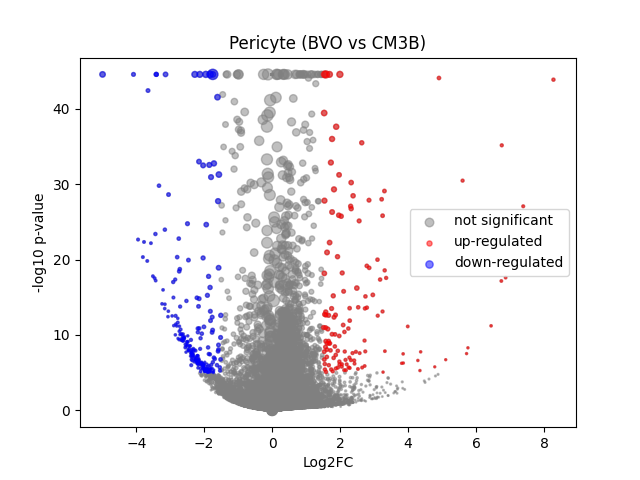

The data file committed next to this chart (first rows):
	gene	expression_1	expression_2	log2FC	-log10 p-val	significant
0	MIR1302-2HG	4.656613e-08	-8.4983185e-09	-7.945817e-05	44.55	0
1	FAM138A	4.656613e-08	-8.4983185e-09	-7.945817e-05	44.55	0
2	OR4F5	4.656613e-08	-8.4983185e-09	-7.945817e-05	44.55	0
3	AL627309.1	0.001629	-8.4983185e-09	-1.394	3.209	0
4	AL627309.3	4.656613e-08	-8.4983185e-09	-7.945817e-05	44.55	0
5	AL627309.2	4.656613e-08	-8.4983185e-09	-7.945817e-05	44.55	0
6	AL627309.5	0.01287	0.02348	0.8191	1.147	0
7	AL627309.4	0.001079	0.0008671	-0.155	0.08328	0
8	AP006222.2	4.656613e-08	-8.4983185e-09	-7.945817e-05	44.55	0
9	AL732372.1	4.656613e-08	-8.4983185e-09	-7.945817e-05	44.55	0
10	OR4F29	4.656613e-08	-8.4983185e-09	-7.945817e-05	44.55	0
11	AC114498.1	0.0001801	-8.4983185e-09	-0.2389	0.4989	0
12	OR4F16	4.656613e-08	-8.4983185e-09	-7.945817e-05	44.55	0
13	AL669831.2	0.001192	0.002324	0.6007	0.2976	0
14	LINC01409	0.02796	0.05602	0.9773	2.83	0
15	FAM87B	0.0007375	0.0006534	-0.0716	0.04163	0
16	LINC01128	0.05873	0.09926	0.7473	3.192	0
17	LINC00115	0.01019	0.01221	0.2388	0.206	0
18	FAM41C	0.006887	0.002057	-1.367	2.592	0
19	AL645608.6	0.0003157	0.001056	0.6442	0.3072	0
20	AL645608.2	0.002027	0.01094	1.98	1.52	0
21	AL645608.4	0.0002142	0.001485	1.033	0.4034	0
22	LINC02593	0.02071	0.04395	1.05	2.3	0
23	SAMD11	0.08838	0.2877	1.691	22.25	1
24	NOC2L	0.1684	0.2232	0.4046	2.816	0
25	KLHL17	0.0152	0.01124	-0.4044	0.4918	0
26	PLEKHN1	0.001393	0.00243	0.5195	0.2528	0
27	PERM1	4.656613e-08	-8.4983185e-09	-7.945817e-05	44.55	0
28	AL645608.7	0.01385	0.02503	0.8097	1.147	0
29	HES4	0.8233	1.167	0.5026	27.29	0
30	ISG15	0.1941	0.232	0.2562	1.514	0
31	AL645608.1	6.92067e-05	-8.4983185e-09	-0.09655	0.499	0
32	AGRN	0.2049	0.2684	0.3877	3.121	0
33	AL645608.5	4.656613e-08	-8.4983185e-09	-7.945817e-05	44.55	0
34	AL645608.8	4.656613e-08	-8.4983185e-09	-7.945817e-05	44.55	0
35	RNF223	4.656613e-08	-8.4983185e-09	-7.945817e-05	44.55	0
36	C1orf159	0.02385	0.02147	-0.1453	0.1747	0
37	AL390719.3	0.0004009	-8.4983185e-09	-0.4864	1.079	0
38	LINC01342	4.656613e-08	-8.4983185e-09	-7.945817e-05	44.55	0
39	AL390719.2	4.656613e-08	-8.4983185e-09	-7.945817e-05	44.55	0
40	TTLL10-AS1	0.0001047	-8.4983185e-09	-0.1437	0.4988	0
41	TTLL10	4.656613e-08	-8.4983185e-09	-7.945817e-05	44.55	0
42	TNFRSF18	0.003165	0.004852	0.4906	0.2526	0
43	TNFRSF4	0.003083	0.002323	-0.2973	0.1753	0
44	SDF4	0.4047	0.4517	0.1583	1.434	0
45	B3GALT6	0.1434	0.1449	0.01519	0.03924	0
46	C1QTNF12	0.01274	0.02775	1.065	1.657	0
47	AL162741.1	0.0006588	0.001479	0.5795	0.2316	0
48	UBE2J2	0.2189	0.3206	0.5485	6.507	0
49	LINC01786	0.001103	0.001691	0.3554	0.1336	0
50	SCNN1D	0.002614	0.002659	0.01765	0.007491	0
51	ACAP3	0.08792	0.121	0.4563	1.978	0
52	PUSL1	0.07182	0.1032	0.5174	1.96	0
53	INTS11	0.1508	0.2113	0.4843	3.419	0
54	AL139287.1	0.0004742	-8.4983185e-09	-0.5599	1.336	0
55	CPTP	0.04889	0.07885	0.6786	2.249	0
56	TAS1R3	9.41864e-05	0.001587	1.242	0.4584	0
57	DVL1	0.04975	0.08265	0.721	2.507	0
58	MXRA8	0.1728	0.2194	0.3425	2.083	0
59	AURKAIP1	0.7674	0.8355	0.1226	1.909	0
... 36,541 more rows
